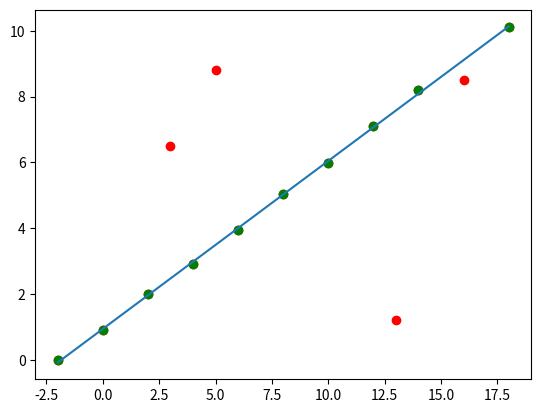

Here is the Python script that generated this plot:
'''
[redacted]
'''

import matplotlib.pyplot as plt
import numpy as np
import random


def calc_cons_set(points, k, b, dist_thr):
    '''
    Compute the consensus set given k, b and a set of points.

    @param points a list of points
    @param k the slope of the line
    @param b the intercept of the line
    @param dist_thr threshold on distance of a point to the line

    @return Return the consensus set
    '''
    s = []   # consensus set
    thr = dist_thr * np.sqrt(k * k + 1)
    for point in points:
        x, y = point
        if np.abs(k * x + b - y) < dist_thr:
            s.append(point)
    
    return s


def fit_line(points, ransac_max_steps, dist_thr, consensus_thr):
    '''
    Fit a line using RANSAC.

    @param points list of points
    @param ransac_max_steps maximum iteration steps in RANSAC
    @param dist_thr threshold on distance of a point to the line
    @param consensus_thr threshold on proportion of points in consensus set

    @return Returns k, b, consensus set
    '''
    i = 0
    largest_size = 0        # largest size of consensus set
    k = b = 0
    largest_cons_set = []
    
    # limit max iteration steps to ensure convergence
    while i < ransac_max_steps:
        subset = random.sample(points, 2)
        p1, p2 = subset
        x1, y1 = p1
        x2, y2 = p2
        if x1 == x2:
            i += 1
            continue

        _k = (y1 - y2) / (x1 - x2)
        _b = y1 - _k * x1

        cons_set = calc_cons_set(points, _k, _b, dist_thr)
        if len(cons_set) >= largest_size:
            # re-estimate w, b using points in the consensus set
            X, Y = np.array(cons_set).T
            n = len(cons_set)
            _k = (n * (X * Y).sum() - X.sum() * Y.sum()) / (n * (X * X).sum() - X.sum() ** 2)
            _b = (Y.sum() - _k * X.sum()) / n
            largest_size = len(cons_set)
            k = _k; b = _b
            largest_cons_set = cons_set
            if len(cons_set) >= len(points) * consensus_thr:
                break

        i += 1

    if i >= ransac_max_steps:
        print('RANSAC_MAX_STEPS has been reached!')

    print('Number of points in consensus set: ', largest_size)

    return k, b, largest_cons_set


CONSENSUS_THR = 0.7
DIST_THR = 0.2
RANSAC_MAX_STEPS = 3000

if __name__ == '__main__':
    points = [(-2, 0), (0, 0.9), (2, 2.0), (3, 6.5), (4, 2.9), (5, 8.8), (6, 3.95), (8, 5.03), (10, 5.97), (12, 7.1), (13, 1.2), (14, 8.2), (16, 8.5), (18, 10.1)]
    k, b, cons_set = fit_line(points, RANSAC_MAX_STEPS, DIST_THR, CONSENSUS_THR)
    print('Equation of Line: y = %.2f x + %.2f' % (k, b))
    X, Y = np.array(points).T
    plt.scatter(X, Y, c='r')
    Xc, Yc = np.array([p for p in points if p in cons_set]).T
    plt.scatter(Xc, Yc, c='g')
    plt.plot([points[0][0], points[-1][0]], [k * points[0][0] + b, k * points[-1][0] + b])
    plt.show()
